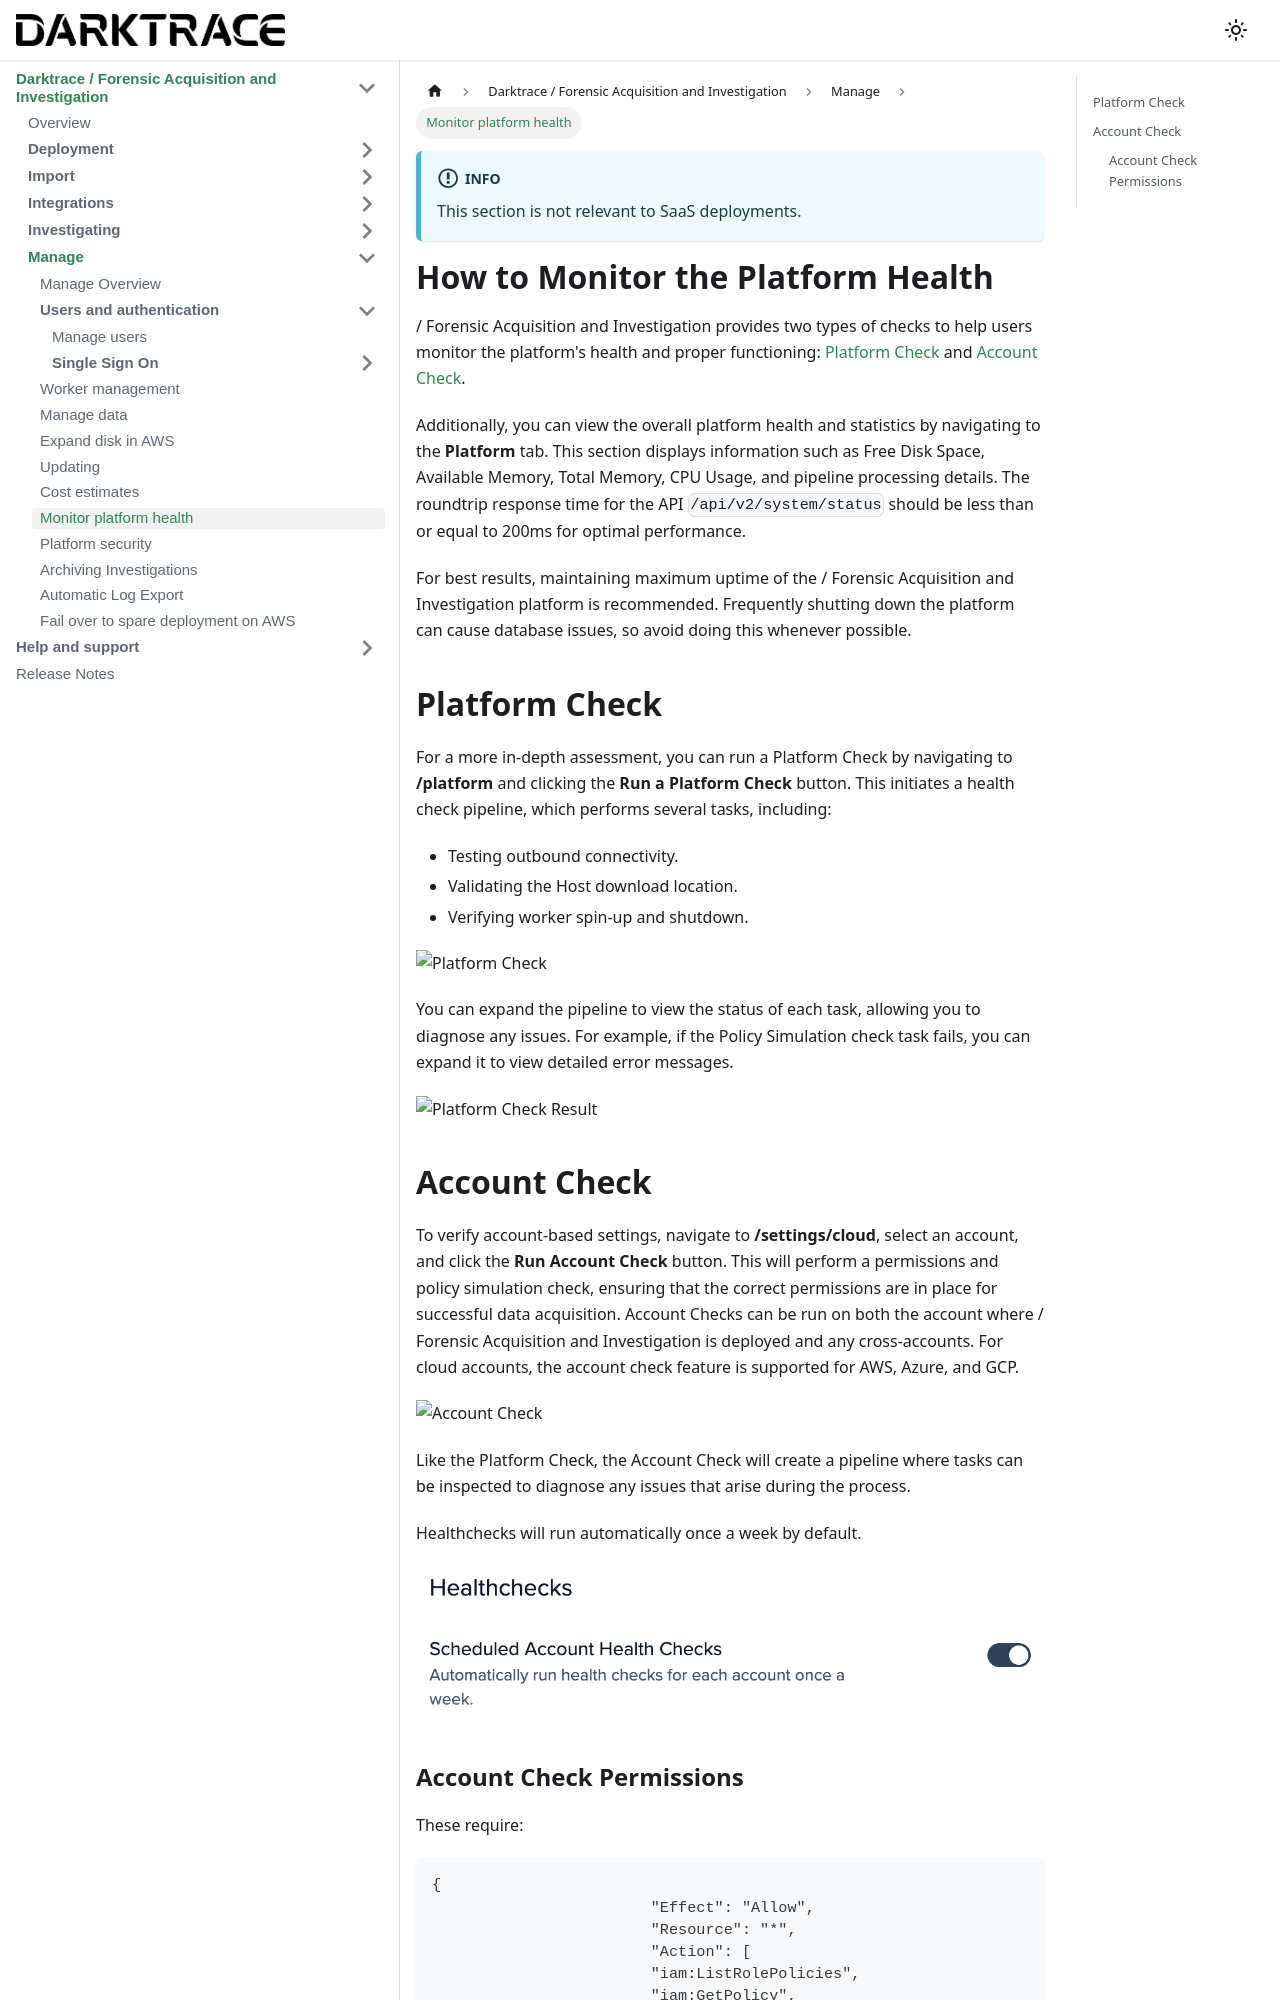

repository: cado-security/product-help · page: cado/manage/monitoring.html · generator: docusaurus

---
title: Monitor platform health
hide_title: true
sidebar_position: 11
---

:::info
This section is not relevant to SaaS deployments.
:::

# How to Monitor the Platform Health

/ Forensic Acquisition and Investigation provides two types of checks to help users monitor the platform's health and proper functioning: [Platform Check](/cado/manage/monitoring#platform-check) and [Account Check](/cado/manage/monitoring#account-check).

Additionally, you can view the overall platform health and statistics by navigating to the **Platform** tab. This section displays information such as Free Disk Space, Available Memory, Total Memory, CPU Usage, and pipeline processing details. The roundtrip response time for the API `/api/v2/system/status` should be less than or equal to 200ms for optimal performance.

For best results, maintaining maximum uptime of the / Forensic Acquisition and Investigation platform is recommended. Frequently shutting down the platform can cause database issues, so avoid doing this whenever possible.

## Platform Check

For a more in-depth assessment, you can run a Platform Check by navigating to **/platform** and clicking the **Run a Platform Check** button. This initiates a health check pipeline, which performs several tasks, including:

- Testing outbound connectivity.
- Validating the Host download location.
- Verifying worker spin-up and shutdown.

![Platform Check](/img/manage-platform-check.png)

You can expand the pipeline to view the status of each task, allowing you to diagnose any issues. For example, if the Policy Simulation check task fails, you can expand it to view detailed error messages.

![Platform Check Result](/img/manage-platform-check-result.png)
